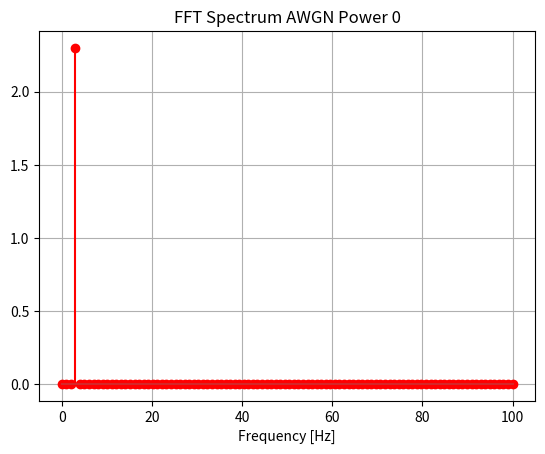
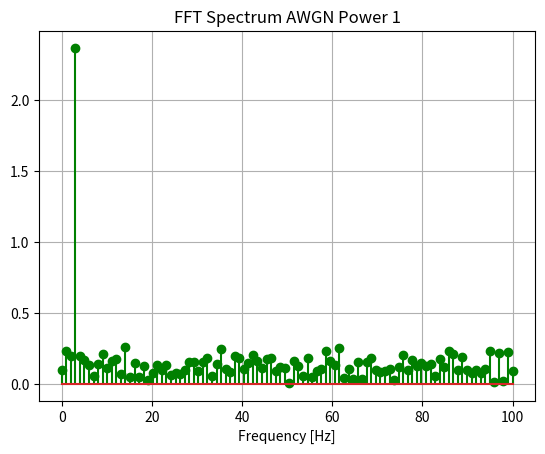
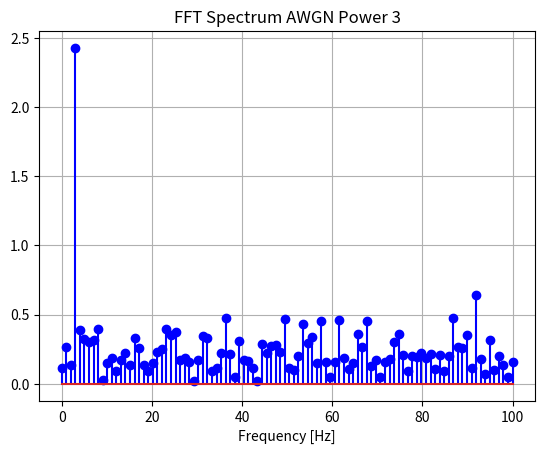
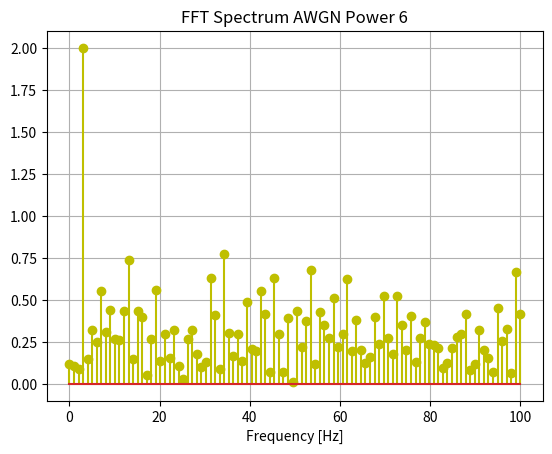

Recreate these plots in Python, in order.
import numpy as np
import matplotlib.pyplot as plt
from scipy.fftpack import fft

Fs = 200        # Sample frequence
N = 200         # Number of sample points
T = 1.0 / Fs    # Sample spacing
t = np.linspace(T, N * T, N)

A = 2.3
f = 3
x_clear = A * np.sin(f * 2.0 * np.pi * t)

powers = [0, 1, 3, 6]
colors = ['r', 'g', 'b', 'y']
for i, power in enumerate(powers):
    e = np.random.normal(0, 1, N) * np.sqrt(power)
    x = x_clear + e
    xf = fft(x)

    yf = np.linspace(0.0, 1.0 / (2.0 * T), N // 2)

    # Display FFT
    plt.figure(i + 1)
    plt.stem(
        yf,
        2.0 / N * np.abs(xf[0:N // 2]),
        colors[i],
        markerfmt='{}o'.format(colors[i])
    )
    plt.title('FFT Spectrum AWGN Power {}'.format(powers[i]))
    plt.xlabel('Frequency [Hz]')
    plt.grid()
    plt.show()


